Run: headless pygame with SDL's dummy video driver; simulated clock (each Clock.tick advances the game by its frame time, no real sleeping); random seed 0; keys injected as events and as key.get_pressed() state; no mouse input.
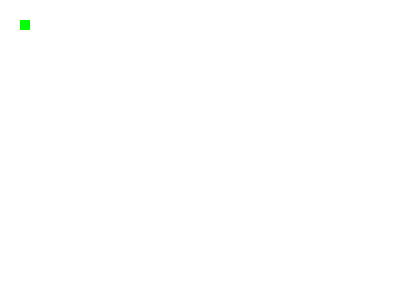
Frame 1 of 4 · flips 1–60 · no input
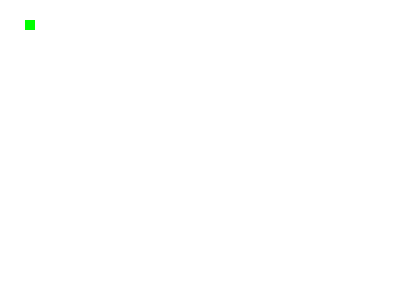
Frame 2 of 4 · flips 61–180 · tapped SPACE, RETURN · held RIGHT (→), D
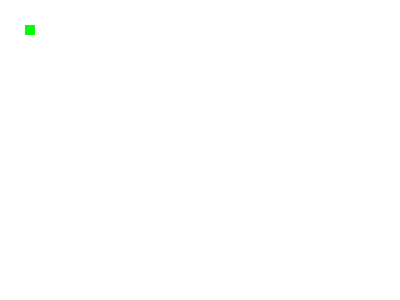
Frame 3 of 4 · flips 181–300 · held DOWN (↓), S
Frame 4 of 4 · flips 301–420 · held LEFT (←), A, UP (↑), W · screen same as frame 1, image omitted

The pygame program that drew these frames:

import pygame,random

BLACK    = (   0,   0,   0)
WHITE    = ( 255, 255, 255)
GREEN    = (   0, 255,   0)
RED      = ( 255,   0,   0)

pygame.init()

size = (400, 300)
x = random.randrange(0, 400)
y = random.randrange(0, 300)
wlist=[]
screen = pygame.display.set_mode(size)

pygame.display.set_caption("走動的方塊")

done = False

clock = pygame.time.Clock()
if y > 400:
        y = 0
        x = random.randrange(0, 400)

x = 10
y = 10

while not done:
    for event in pygame.event.get(): 
        if event.type == pygame.QUIT: 
            done = True
        if event.type == pygame.KEYDOWN:
            if event.key == pygame.K_LEFT:
                x-=5
            elif event.key == pygame.K_RIGHT:
                x+=5
            elif event.key == pygame.K_UP:
                pygame.draw.rect(screen, RED, [x + 10, y + 10, 10, 10])
                y-=5
            elif event.key == pygame.K_DOWN:
                wlist.append(random.randint(1,2))
                y+=5
            else:
                pass

    screen.fill(WHITE)
    pygame.draw.rect(screen,GREEN , [x + 10, y + 10, 10, 10])
    pygame.display.flip()

    clock.tick(60)
pygame.quit()
